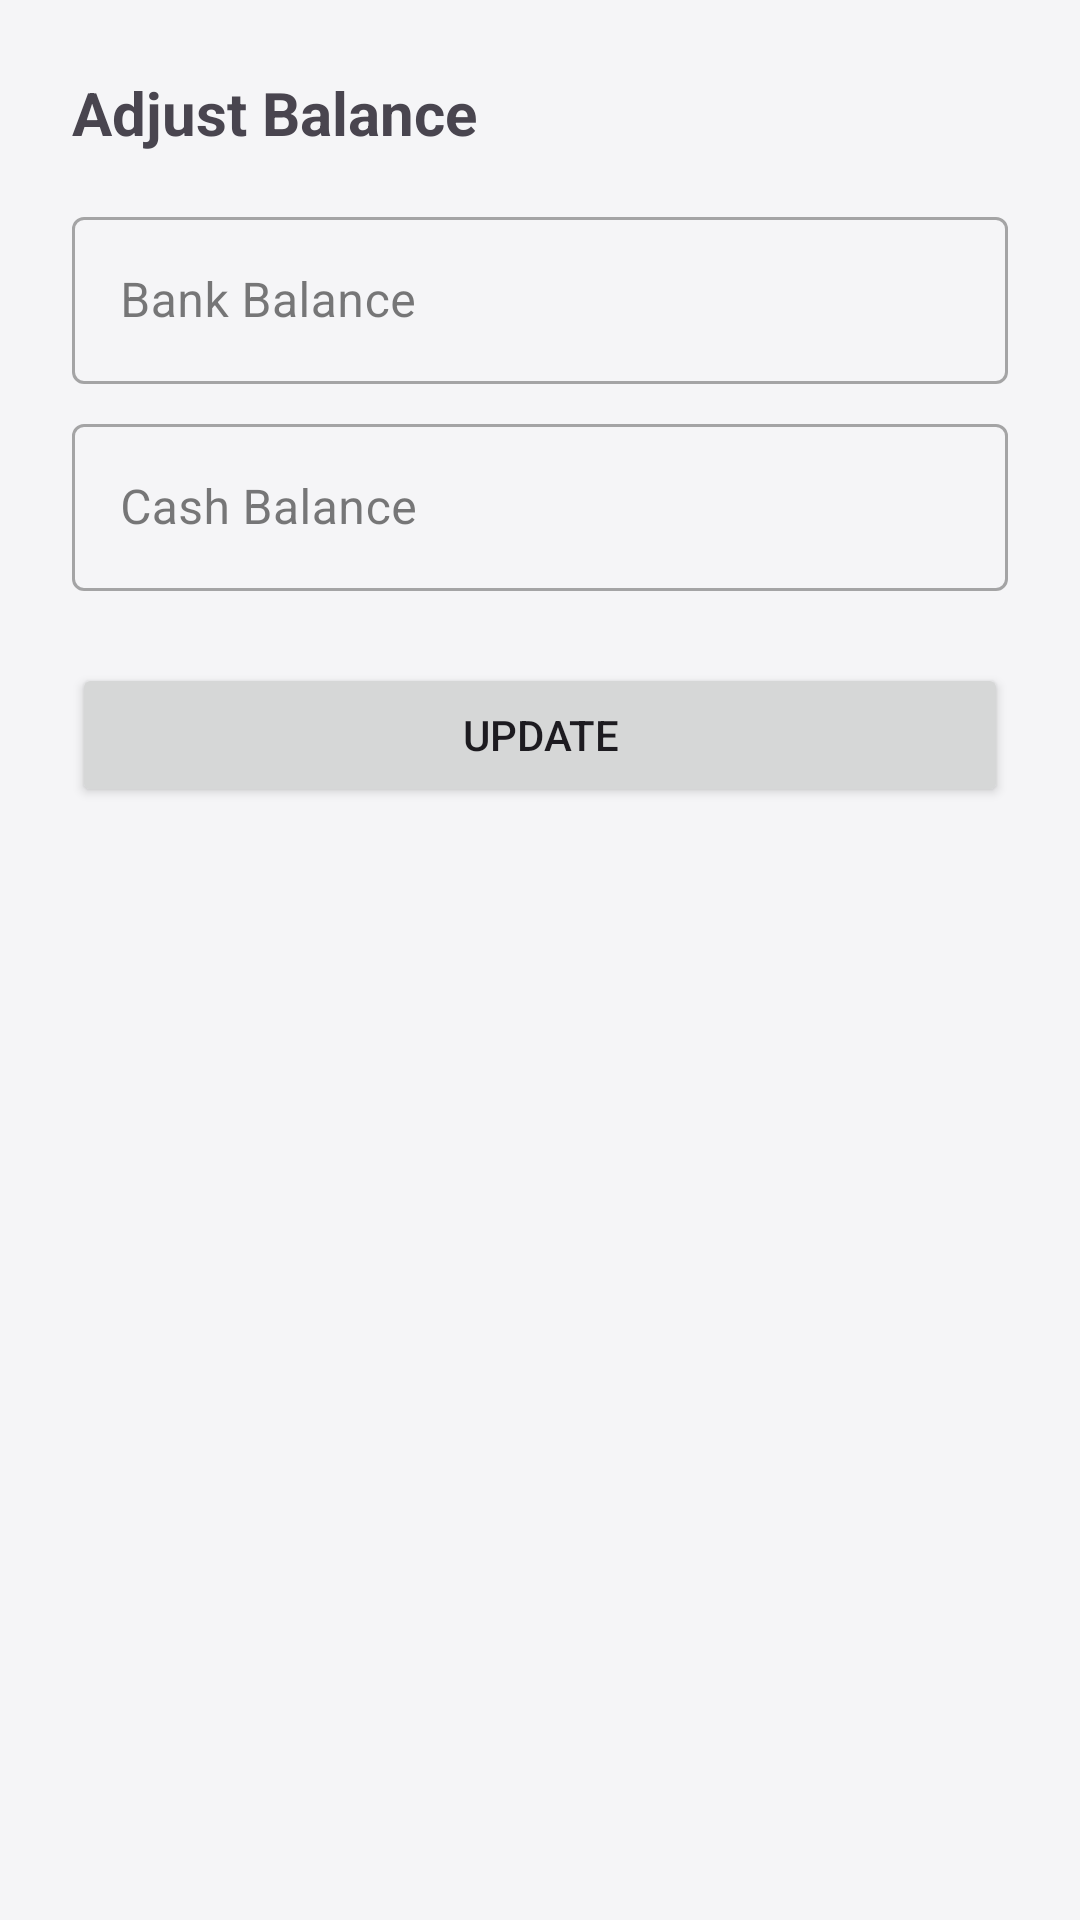

Android layout source for this screen:
<!-- AndroidManifest.xml: application theme Theme.ExpenseManagementApp -->
<!-- res/layout/dialog_adjust_balance.xml -->
<?xml version="1.0" encoding="utf-8"?>
<LinearLayout xmlns:android="http://schemas.android.com/apk/res/android"
    xmlns:app="http://schemas.android.com/apk/res-auto"
    android:layout_width="match_parent"
    android:layout_height="wrap_content"
    android:orientation="vertical"
    android:padding="24dp">

    <TextView
        android:id="@+id/tvAdjustTitle"
        android:layout_width="wrap_content"
        android:layout_height="wrap_content"
        android:text="@string/adjust_balance"
        android:textSize="20sp"
        android:textStyle="bold"
        android:layout_marginBottom="16dp" />

    <com.google.android.material.textfield.TextInputLayout
        android:layout_width="match_parent"
        android:layout_height="wrap_content"
        android:hint="Bank Balance"
        android:layout_marginBottom="8dp"
        style="@style/Widget.MaterialComponents.TextInputLayout.OutlinedBox">

        <com.google.android.material.textfield.TextInputEditText
            android:id="@+id/etAdjustBank"
            android:layout_width="match_parent"
            android:layout_height="wrap_content"
            android:inputType="numberDecimal" />
    </com.google.android.material.textfield.TextInputLayout>

    <com.google.android.material.textfield.TextInputLayout
        android:layout_width="match_parent"
        android:layout_height="wrap_content"
        android:hint="Cash Balance"
        android:layout_marginBottom="24dp"
        style="@style/Widget.MaterialComponents.TextInputLayout.OutlinedBox">

        <com.google.android.material.textfield.TextInputEditText
            android:id="@+id/etAdjustCash"
            android:layout_width="match_parent"
            android:layout_height="wrap_content"
            android:inputType="numberDecimal" />
    </com.google.android.material.textfield.TextInputLayout>

    <Button
        android:id="@+id/btnConfirmAdjust"
        android:layout_width="match_parent"
        android:layout_height="wrap_content"
        android:text="@string/update" />

</LinearLayout>
<!-- resources referenced by this layout -->
<resources>
  <string name="adjust_balance">Adjust Balance</string>
  <string name="update">Update</string>
  <style name="Theme.ExpenseManagementApp" parent="Base.Theme.ExpenseManagementApp" />
  <style name="Base.Theme.ExpenseManagementApp" parent="Theme.Material3.DayNight.NoActionBar">
          
          <item name="colorPrimary">@color/midnight_blue_primary</item>
          <item name="colorOnPrimary">@color/white</item>
          <item name="colorSecondary">@color/muted_violet</item>
          <item name="colorOnSecondary">@color/white</item>
          <item name="colorTertiary">@color/soft_gold</item>
          
          
          <item name="android:colorBackground">@color/light_background</item>
          <item name="colorOnBackground">@color/light_text_primary</item>
          <item name="colorSurface">@color/light_surface</item>
          <item name="colorOnSurface">@color/light_text_primary</item>
          <item name="colorError">@color/expense_red</item>
          <item name="colorOnError">@color/white</item>
          
          
      </style>
  <color name="midnight_blue_primary">#283593</color>
  <color name="white">#FFFFFFFF</color>
  <color name="muted_violet">#9575CD</color>
  <color name="soft_gold">#FFD54F</color>
  <color name="light_background">#F5F5F7</color>
  <color name="light_text_primary">#212121</color>
  <color name="light_surface">#FFFFFF</color>
  <color name="expense_red">#E57373</color>
</resources>
